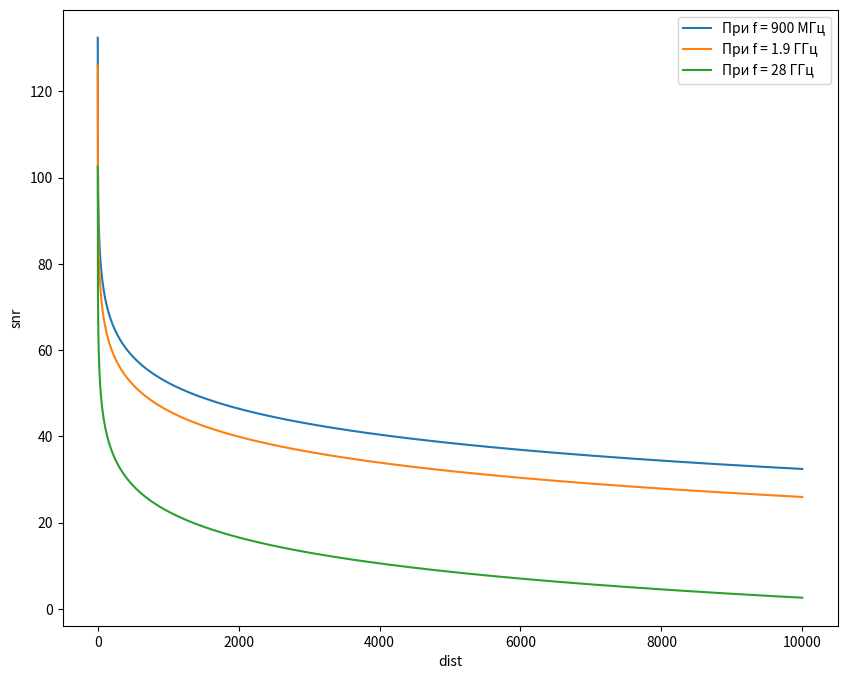
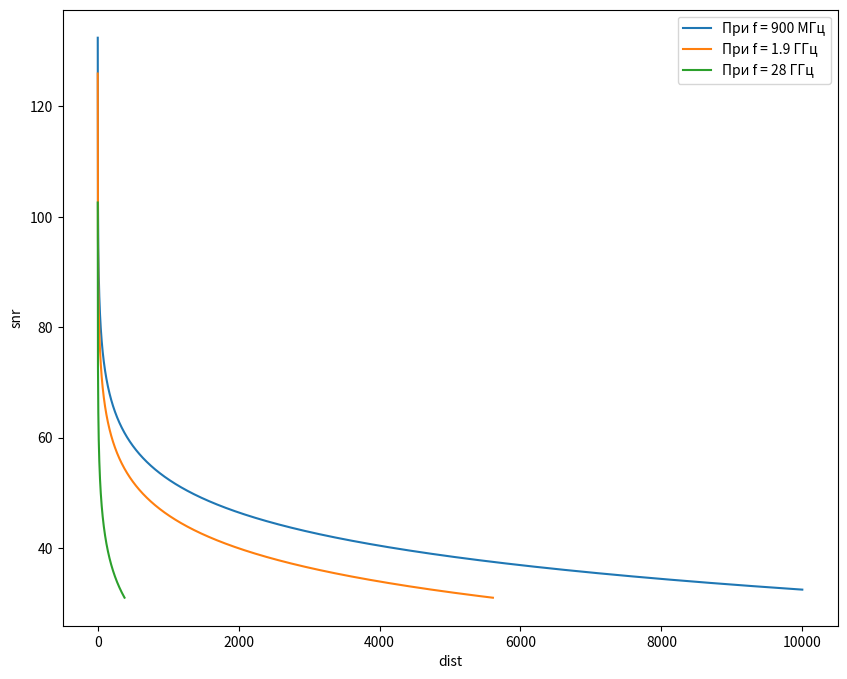
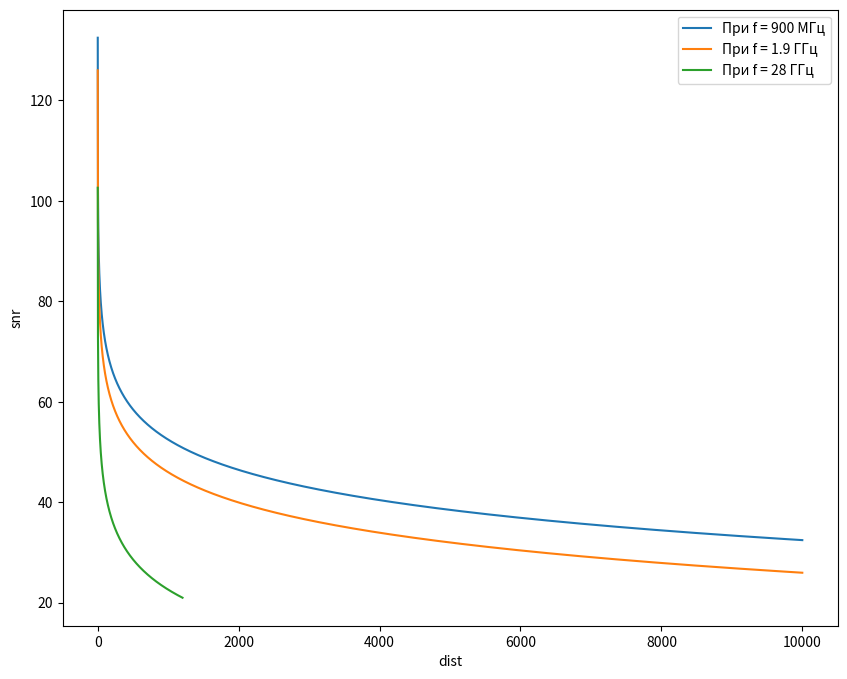
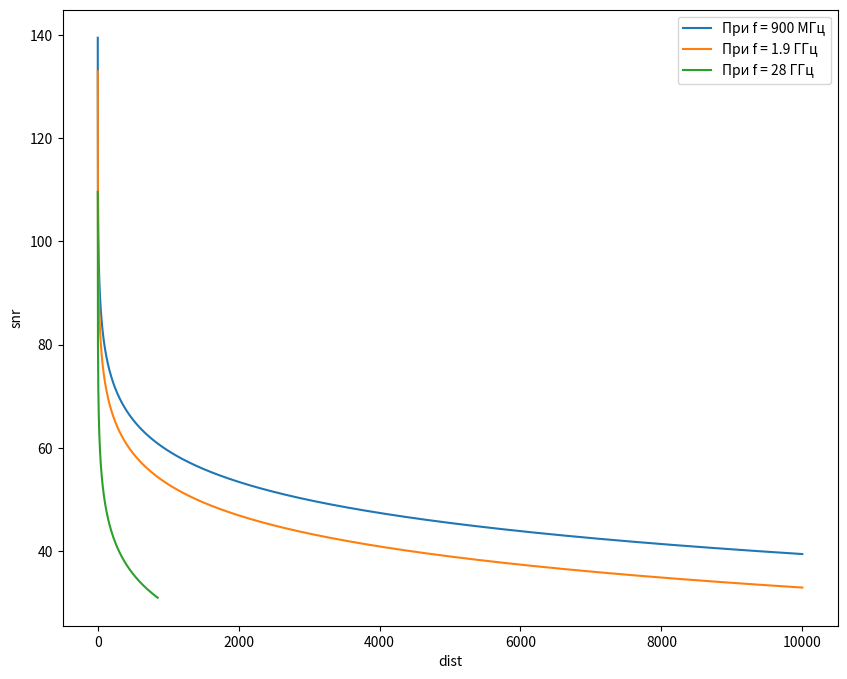
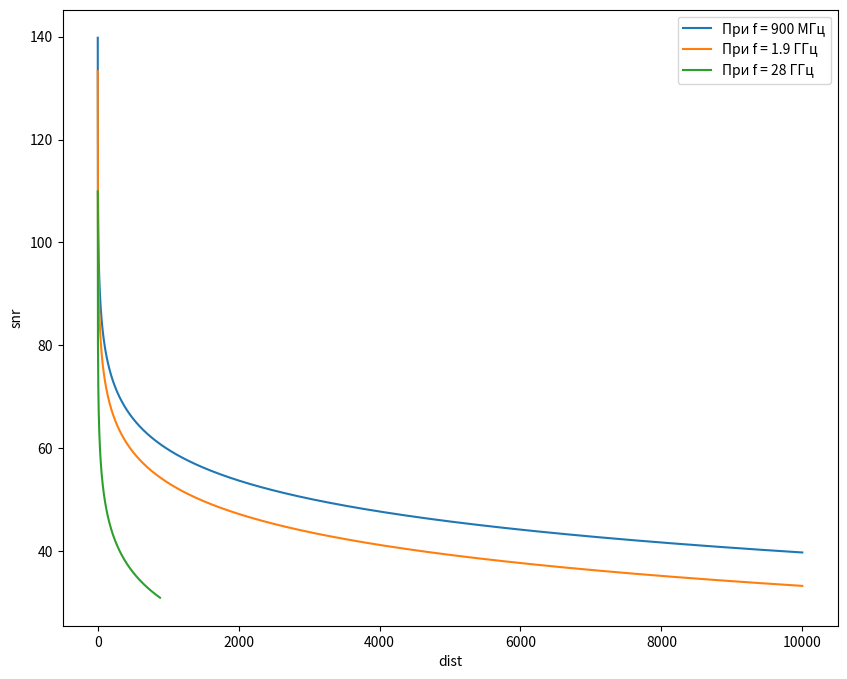
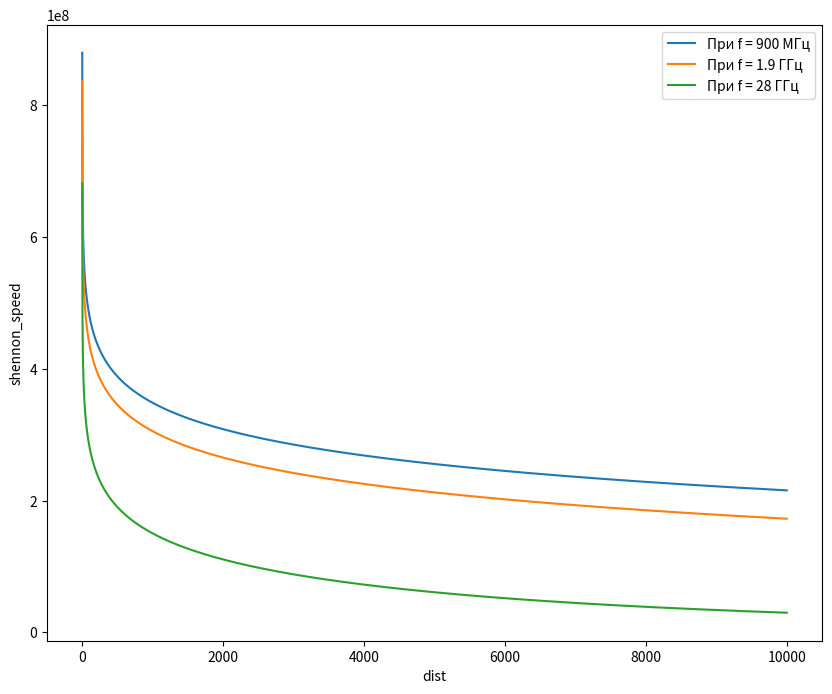
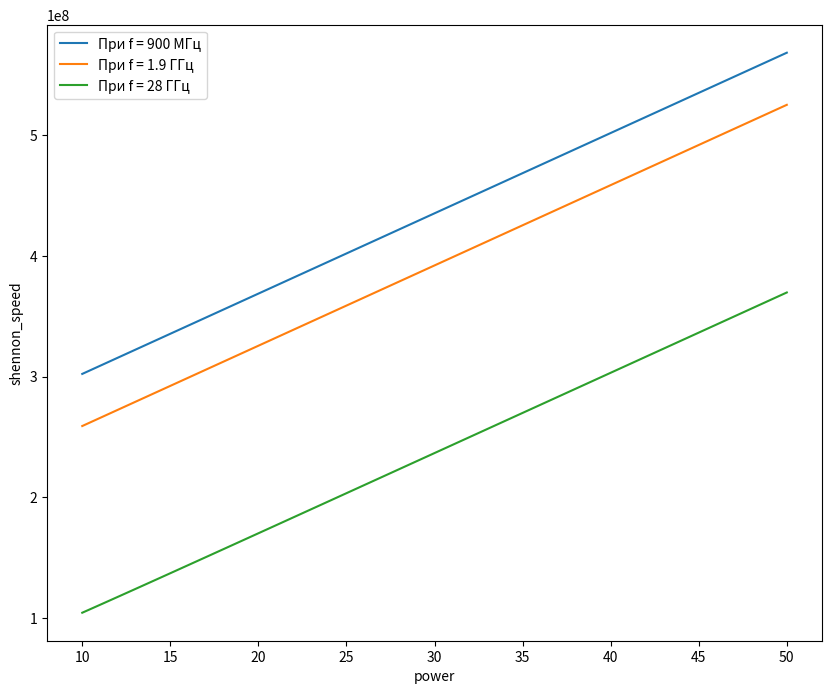
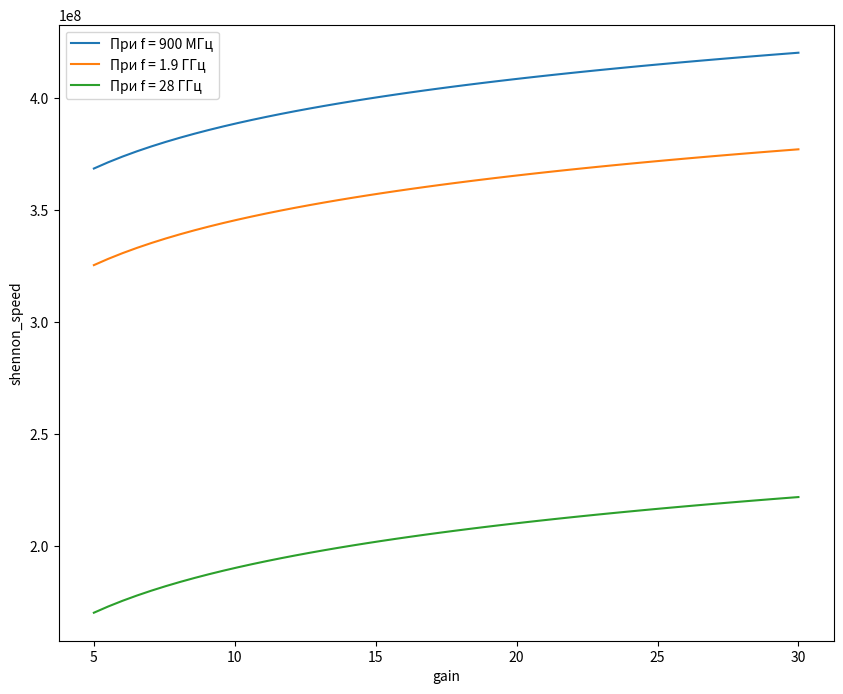
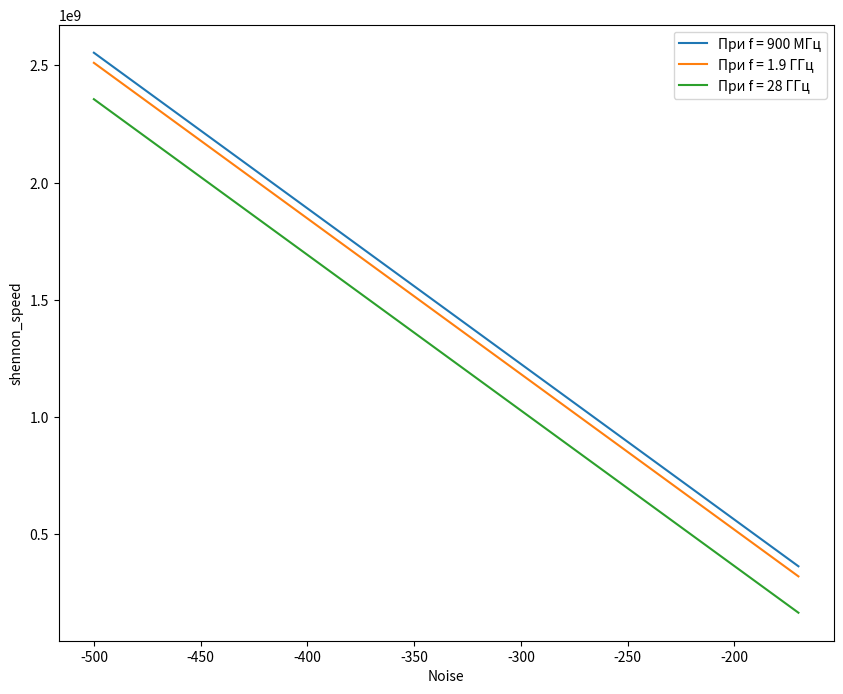
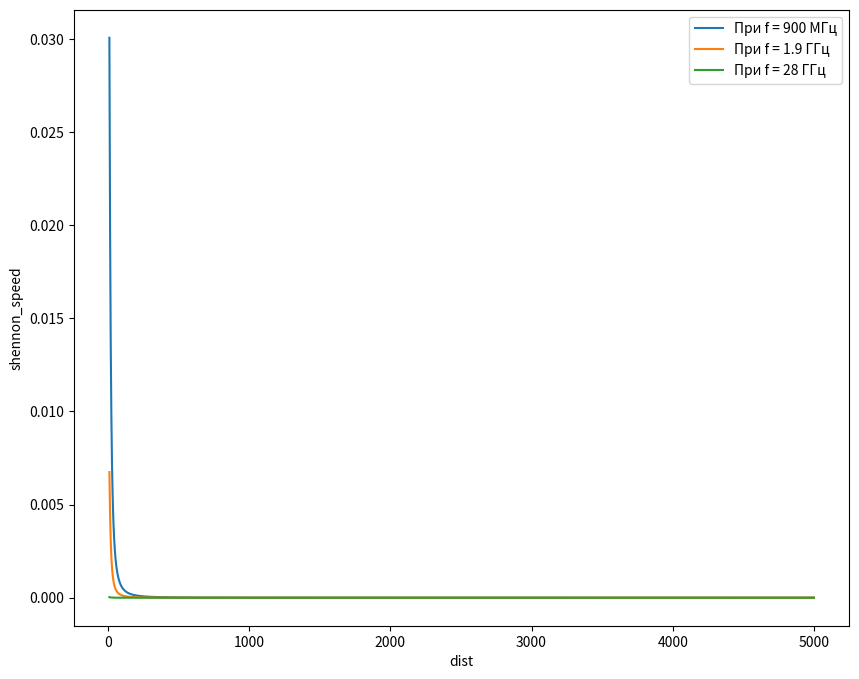
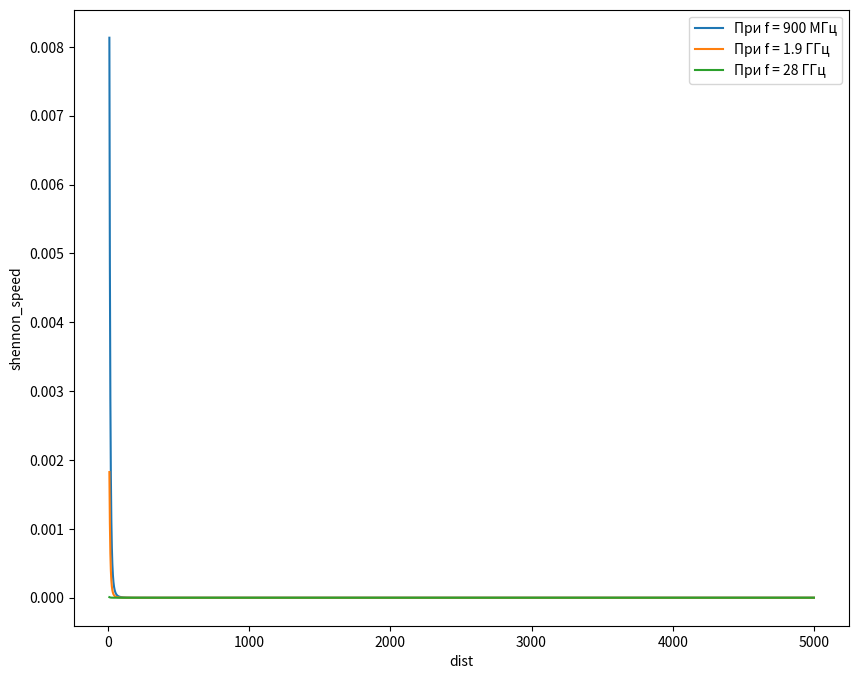
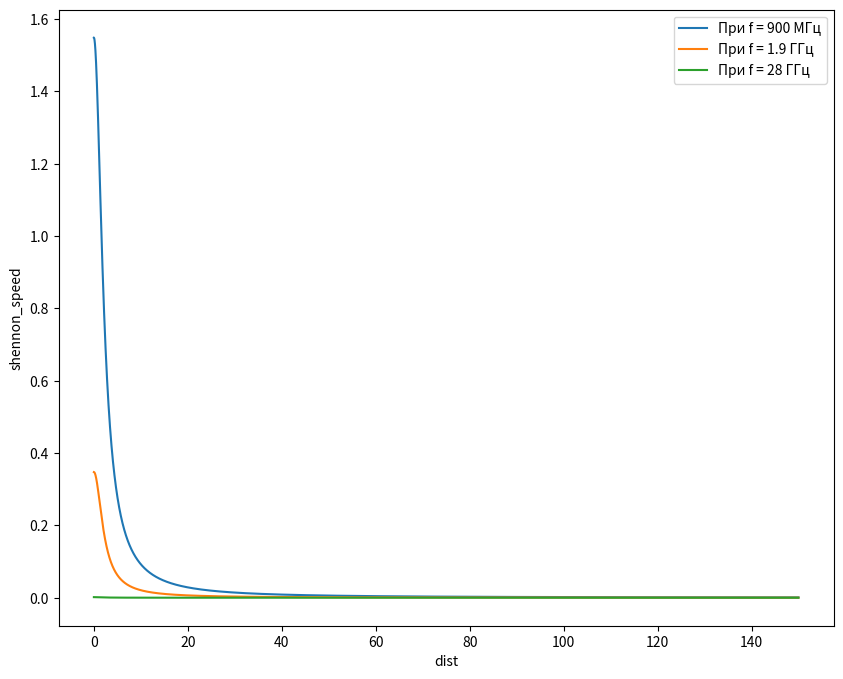
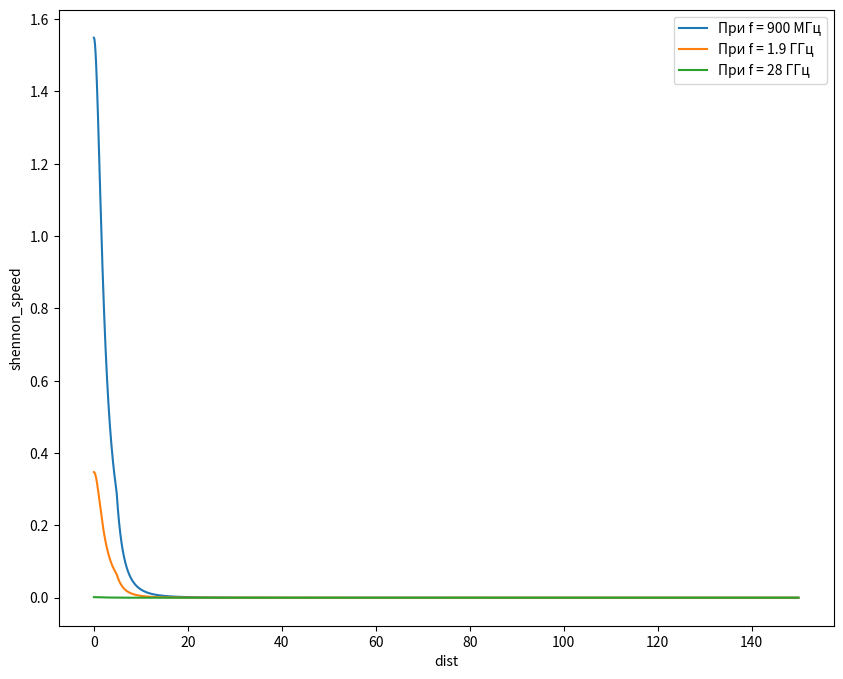

Reproduce these figures in Python, in order.
import numpy as np
import math
from scipy.constants import speed_of_light as c
import matplotlib.pyplot as plt

def logarythm(value):
    # из линейного в лог
    return 10 * np.log10(value)

def linear(value):
    # из лог в линейное
    return np.power(10, value / 10)

def fspl(d, f, h_bs, h_ut):
    loss = np.power((4*np.pi*d*f)/c, 2)
    loss = logarythm(loss)
    return loss

def prd(G_r, G_t, P_t, d, f, N_0, B, loss=fspl,  h_bs=None, h_ut=None):
    power_on_reciever = logarythm(linear(P_t) * G_t * G_r) - loss(d, f, h_bs, h_ut)
    snr = power_on_reciever - logarythm(B*linear(N_0))
    return power_on_reciever, snr


f = np.array([900*(10**6), 1.9*(10**9), 28*(10**9)])
d = np.linspace(0.1, 10000, 100*100)
P_t = 23
G_t, G_r = 10, 10
N_0 = -174
B = 20*(10**6)

pwr_900, snr_900 = prd(G_r, G_t, P_t, d, f[0], N_0, B)
pwr_1900, snr_1900 = prd(G_r, G_t, P_t, d, f[1], N_0, B)
pwr_28000, snr_28000 = prd(G_r, G_t, P_t, d, f[2], N_0, B)

d_snr_900_filtered = []
snr_900_filtered = []

d_snr_1900_filtered = []
snr_1900_filtered = []

d_snr_28000_filtered = []
snr_28000_filtered = []

filt = -70

for i in range(len(pwr_900)):
    if pwr_900[i] > filt:
        snr_900_filtered.append(snr_900[i])
        d_snr_900_filtered.append(d[i])
    if pwr_1900[i] > filt:
        snr_1900_filtered.append(snr_1900[i])
        d_snr_1900_filtered.append(d[i])
    if pwr_28000[i] > filt:
        snr_28000_filtered.append(snr_28000[i])
        d_snr_28000_filtered.append(d[i])

plt.figure(figsize=(10,8))
plt.plot(d, snr_900, label='При f = 900 МГц')
plt.plot(d, snr_1900, label='При f = 1.9 ГГц')
plt.plot(d, snr_28000, label='При f = 28 ГГц')
plt.xlabel('dist')
plt.ylabel('snr')
plt.legend()
plt.show()

plt.figure(figsize=(10,8))
plt.plot(d_snr_900_filtered, snr_900_filtered, label='При f = 900 МГц')
plt.plot(d_snr_1900_filtered, snr_1900_filtered, label='При f = 1.9 ГГц')
plt.plot(d_snr_28000_filtered, snr_28000_filtered, label='При f = 28 ГГц')
plt.xlabel('dist')
plt.ylabel('snr')
plt.legend()
plt.show()

d_snr_900_filtered = []
snr_900_filtered = []

d_snr_1900_filtered = []
snr_1900_filtered = []

d_snr_28000_filtered = []
snr_28000_filtered = []

filt = -80

for i in range(len(pwr_900)):
    if pwr_900[i] > filt:
        snr_900_filtered.append(snr_900[i])
        d_snr_900_filtered.append(d[i])
    if pwr_1900[i] > filt:
        snr_1900_filtered.append(snr_1900[i])
        d_snr_1900_filtered.append(d[i])
    if pwr_28000[i] > filt:
        snr_28000_filtered.append(snr_28000[i])
        d_snr_28000_filtered.append(d[i])

plt.figure(figsize=(10,8))
plt.plot(d_snr_900_filtered, snr_900_filtered, label='При f = 900 МГц')
plt.plot(d_snr_1900_filtered, snr_1900_filtered, label='При f = 1.9 ГГц')
plt.plot(d_snr_28000_filtered, snr_28000_filtered, label='При f = 28 ГГц')
plt.xlabel('dist')
plt.ylabel('snr')
plt.legend()
plt.show()

P_t = 30
G_t, G_r = 10, 10
N_0 = -174
B = 20 * (10 ** 6)
d = np.linspace(0.1, 10000, 100 * 100)

pwr_900, snr_900 = prd(G_r, G_t, P_t, d, f[0], N_0, B)
pwr_1900, snr_1900 = prd(G_r, G_t, P_t, d, f[1], N_0, B)
pwr_28000, snr_28000 = prd(G_r, G_t, P_t, d, f[2], N_0, B)

d_snr_900_filtered = []
snr_900_filtered = []

d_snr_1900_filtered = []
snr_1900_filtered = []

d_snr_28000_filtered = []
snr_28000_filtered = []

filt = -70

for i in range(len(pwr_900)):
    if pwr_900[i] > filt:
        snr_900_filtered.append(snr_900[i])
        d_snr_900_filtered.append(d[i])
    if pwr_1900[i] > filt:
        snr_1900_filtered.append(snr_1900[i])
        d_snr_1900_filtered.append(d[i])
    if pwr_28000[i] > filt:
        snr_28000_filtered.append(snr_28000[i])
        d_snr_28000_filtered.append(d[i])

plt.figure(figsize=(10, 8))
plt.plot(d_snr_900_filtered, snr_900_filtered, label='При f = 900 МГц')
plt.plot(d_snr_1900_filtered, snr_1900_filtered, label='При f = 1.9 ГГц')
plt.plot(d_snr_28000_filtered, snr_28000_filtered, label='При f = 28 ГГц')
plt.xlabel('dist')
plt.ylabel('snr')
plt.legend()
plt.show()

P_t = 23
G_t, G_r = 30, 18
N_0 = -174
B = 20 * (10 ** 6)
d = np.linspace(0.1, 10000, 100 * 100)

pwr_900, snr_900 = prd(G_r, G_t, P_t, d, f[0], N_0, B)
pwr_1900, snr_1900 = prd(G_r, G_t, P_t, d, f[1], N_0, B)
pwr_28000, snr_28000 = prd(G_r, G_t, P_t, d, f[2], N_0, B)

d_snr_900_filtered = []
snr_900_filtered = []

d_snr_1900_filtered = []
snr_1900_filtered = []

d_snr_28000_filtered = []
snr_28000_filtered = []

filt = -70

for i in range(len(pwr_900)):
    if pwr_900[i] > filt:
        snr_900_filtered.append(snr_900[i])
        d_snr_900_filtered.append(d[i])
    if pwr_1900[i] > filt:
        snr_1900_filtered.append(snr_1900[i])
        d_snr_1900_filtered.append(d[i])
    if pwr_28000[i] > filt:
        snr_28000_filtered.append(snr_28000[i])
        d_snr_28000_filtered.append(d[i])

plt.figure(figsize=(10, 8))
plt.plot(d_snr_900_filtered, snr_900_filtered, label='При f = 900 МГц')
plt.plot(d_snr_1900_filtered, snr_1900_filtered, label='При f = 1.9 ГГц')
plt.plot(d_snr_28000_filtered, snr_28000_filtered, label='При f = 28 ГГц')
plt.xlabel('dist')
plt.ylabel('snr')
plt.legend()
plt.show()

def shennon_speed(snr, B):
    return B*np.log2(1 + snr)

P_t = 23
G_t, G_r = 10, 10
N_0 = -174
B = 20*(10**6)
d = np.linspace(0.1, 10000, 100*100)

pwr_900, snr_900 = prd(G_r, G_t, P_t, d, f[0], N_0, B)
pwr_1900, snr_1900 = prd(G_r, G_t, P_t, d, f[1], N_0, B)
pwr_28000, snr_28000 = prd(G_r, G_t, P_t, d, f[2], N_0, B)

shennon_speed_900 = shennon_speed(linear(snr_900), B)
shennon_speed_1900 = shennon_speed(linear(snr_1900), B)
shennon_speed_28000 = shennon_speed(linear(snr_28000), B)

plt.figure(figsize=(10,8))
plt.plot(d, shennon_speed_900, label='При f = 900 МГц')
plt.plot(d, shennon_speed_1900, label='При f = 1.9 ГГц')
plt.plot(d, shennon_speed_28000, label='При f = 28 ГГц')
plt.xlabel('dist')
plt.ylabel('shennon_speed')
plt.legend()
plt.show()

P_t = np.linspace(10, 50, 100)
G_t, G_r = 10, 10
N_0 = -174
B = 20*(10**6)
d = 500

pwr_900, snr_900 = prd(G_r, G_t, P_t, d, f[0], N_0, B)
pwr_1900, snr_1900 = prd(G_r, G_t, P_t, d, f[1], N_0, B)
pwr_28000, snr_28000 = prd(G_r, G_t, P_t, d, f[2], N_0, B)

shennon_speed_900 = shennon_speed(linear(snr_900), B)
shennon_speed_1900 = shennon_speed(linear(snr_1900), B)
shennon_speed_28000 = shennon_speed(linear(snr_28000), B) #**

plt.figure(figsize=(10,8))
plt.plot(P_t, shennon_speed_900, label='При f = 900 МГц')
plt.plot(P_t, shennon_speed_1900, label='При f = 1.9 ГГц')
plt.plot(P_t, shennon_speed_28000, label='При f = 28 ГГц')
plt.xlabel('power')
plt.ylabel('shennon_speed')
plt.legend()
plt.show()

P_t = 23
G_t, G_r = np.linspace(5, 30, 50), 10
N_0 = -174
B = 20*(10**6)
d = 500

pwr_900, snr_900 = prd(G_r, G_t, P_t, d, f[0], N_0, B)
pwr_1900, snr_1900 = prd(G_r, G_t, P_t, d, f[1], N_0, B)
pwr_28000, snr_28000 = prd(G_r, G_t, P_t, d, f[2], N_0, B)

shennon_speed_900 = shennon_speed(linear(snr_900), B)
shennon_speed_1900 = shennon_speed(linear(snr_1900), B)
shennon_speed_28000 = shennon_speed(linear(snr_28000), B)

plt.figure(figsize=(10,8))
plt.plot(G_t, shennon_speed_900, label='При f = 900 МГц')
plt.plot(G_t, shennon_speed_1900, label='При f = 1.9 ГГц')
plt.plot(G_t, shennon_speed_28000, label='При f = 28 ГГц')
plt.xlabel('gain')
plt.ylabel('shennon_speed')
plt.legend()
plt.show()

P_t = 23
G_t, G_r = 10, 10
N_0 = np.linspace(170, 500, 50)
N_0 = -1*N_0
B = 20*(10**6)
d = 500

pwr_900, snr_900 = prd(G_r, G_t, P_t, d, f[0], N_0, B)
pwr_1900, snr_1900 = prd(G_r, G_t, P_t, d, f[1], N_0, B)
pwr_28000, snr_28000 = prd(G_r, G_t, P_t, d, f[2], N_0, B)

shennon_speed_900 = shennon_speed(linear(snr_900), B)
shennon_speed_1900 = shennon_speed(linear(snr_1900), B)
shennon_speed_28000 = shennon_speed(linear(snr_28000), B)

plt.figure(figsize=(10,8))
plt.plot(N_0, shennon_speed_900, label='При f = 900 МГц')
plt.plot(N_0, shennon_speed_1900, label='При f = 1.9 ГГц')
plt.plot(N_0, shennon_speed_28000, label='При f = 28 ГГц')
plt.xlabel('Noise')
plt.ylabel('shennon_speed')
plt.legend()
plt.show()


def d_2D_3D(d_2D, h_bs, h_ut):
    return np.sqrt(np.power(d_2D, 2) + np.power(h_bs - h_ut, 2))


def d_3D_2D(d_3D, h_bs, h_ut):
    return np.sqrt(np.power(d_3D, 2) - np.power(h_bs - h_ut, 2))


def uma_los(d_2D, f, h_bs, h_ut):
    def pl_choose(d_2, d_BP, d_3, f):
        if d_2 <= d_BP:
            return 28.0 + 22 * np.log10(d_3) + 20 * np.log10(f)
        else:
            return 28.0 + 40 * np.log10(d_3) + 20 * np.log10(f) - 9 * np.log10(
                np.power(d_BP, 2) + np.power(h_bs - h_ut, 2))

    d_3D = d_2D_3D(d_2D, h_bs, h_ut)
    d_BP = 4 * (h_bs - 1) * (h_ut - 1) * f / c
    path_loss = np.array([pl_choose(d_[0], d_BP, d_[1], f) for d_ in zip(d_2D, d_3D)])

    return path_loss


def uma_nlos(d_2D, f, h_bs, h_ut):
    d_3D = d_2D_3D(d_2D, h_bs, h_ut)
    uma_nlos_ = 13.54 + 39.08 * np.log10(d_3D) + 20 * np.log10(f) - 0.6 * np.log10(h_ut - 1.5)
    uma_los_ = uma_los(d_2D, f, h_bs, h_ut)
    path_loss = np.array([max(u[0], u[1]) for u in zip(uma_los_, uma_nlos_)])

    return path_loss


def inh_los(d_2D, f, h_bs, h_ut):
    d_3D = d_2D_3D(d_2D, h_bs, h_ut)
    path_loss = 32.4 + 17.3 * np.log10(d_3D) + 20 * np.log10(f)

    return path_loss


def inh_nlos(d_2D, f, h_bs, h_ut):
    d_3D = d_2D_3D(d_2D, h_bs, h_ut)
    inh_nlos_ = 38.3 * np.log10(d_3D) + 17.30 + 20 * np.log10(f)
    inh_los_ = inh_los(d_2D, f, h_bs, h_ut)
    path_loss = np.array([max(i[0], i[1]) for i in zip(inh_los_, inh_nlos_)])

    return path_loss

# данные для UMa-LoS/NLoS

d_uma = np.linspace(10, 5000, 10000)
h_ut_uma = 12
h_bs_uma = 25

# данные для InH-Office-LoS/NLoS

h_ut_inh = 1
h_bs_inh = 3
d_2D_max = d_3D_2D(150, h_bs_inh, h_ut_inh)
d_inh = np.linspace(0, d_2D_max, 10000)

P_t = 23
G_t, G_r = 10, 10
N_0 = -174
B = 20*(10**6)

pwr_900, snr_900 = prd(G_r, G_t, P_t, d_uma, f[0], N_0, B, loss=uma_los, h_bs=h_bs_uma, h_ut=h_ut_uma)
pwr_1900, snr_1900 = prd(G_r, G_t, P_t, d_uma, f[1], N_0, B, loss=uma_los, h_bs=h_bs_uma, h_ut=h_ut_uma)
pwr_28000, snr_28000 = prd(G_r, G_t, P_t, d_uma, f[2], N_0, B, loss=uma_los, h_bs=h_bs_uma, h_ut=h_ut_uma)

shennon_speed_900 = shennon_speed(linear(snr_900), B)
shennon_speed_1900 = shennon_speed(linear(snr_1900), B)
shennon_speed_28000 = shennon_speed(linear(snr_28000), B)


plt.figure(figsize=(10,8))
plt.plot(d_uma, shennon_speed_900, label='При f = 900 МГц')
plt.plot(d_uma, shennon_speed_1900, label='При f = 1.9 ГГц')
plt.plot(d_uma, shennon_speed_28000, label='При f = 28 ГГц')
plt.xlabel('dist')
plt.ylabel('shennon_speed')
plt.legend()
plt.show()

pwr_900, snr_900 = prd(G_r, G_t, P_t, d_uma, f[0], N_0, B, loss=uma_nlos, h_bs=h_bs_uma, h_ut=h_ut_uma)
pwr_1900, snr_1900 = prd(G_r, G_t, P_t, d_uma, f[1], N_0, B, loss=uma_nlos, h_bs=h_bs_uma, h_ut=h_ut_uma)
pwr_28000, snr_28000 = prd(G_r, G_t, P_t, d_uma, f[2], N_0, B, loss=uma_nlos, h_bs=h_bs_uma, h_ut=h_ut_uma)

shennon_speed_900 = shennon_speed(linear(snr_900), B)
shennon_speed_1900 = shennon_speed(linear(snr_1900), B)
shennon_speed_28000 = shennon_speed(linear(snr_28000), B)


plt.figure(figsize=(10,8))
plt.plot(d_uma, shennon_speed_900, label='При f = 900 МГц')
plt.plot(d_uma, shennon_speed_1900, label='При f = 1.9 ГГц')
plt.plot(d_uma, shennon_speed_28000, label='При f = 28 ГГц')
plt.xlabel('dist')
plt.ylabel('shennon_speed')
plt.legend()
plt.show()

pwr_900, snr_900 = prd(G_r, G_t, P_t, d_inh, f[0], N_0, B, loss=inh_los, h_bs=h_bs_inh, h_ut=h_ut_inh)
pwr_1900, snr_1900 = prd(G_r, G_t, P_t, d_inh, f[1], N_0, B, loss=inh_los, h_bs=h_bs_inh, h_ut=h_ut_inh)
pwr_28000, snr_28000 = prd(G_r, G_t, P_t, d_inh, f[2], N_0, B, loss=inh_los, h_bs=h_bs_inh, h_ut=h_ut_inh)

shennon_speed_900 = shennon_speed(linear(snr_900), B)
shennon_speed_1900 = shennon_speed(linear(snr_1900), B)
shennon_speed_28000 = shennon_speed(linear(snr_28000), B)


plt.figure(figsize=(10,8))
plt.plot(d_inh, shennon_speed_900, label='При f = 900 МГц')
plt.plot(d_inh, shennon_speed_1900, label='При f = 1.9 ГГц')
plt.plot(d_inh, shennon_speed_28000, label='При f = 28 ГГц')
plt.xlabel('dist')
plt.ylabel('shennon_speed')
plt.legend()
plt.show()

pwr_900, snr_900 = prd(G_r, G_t, P_t, d_inh, f[0], N_0, B, loss=inh_nlos, h_bs=h_bs_inh, h_ut=h_ut_inh)
pwr_1900, snr_1900 = prd(G_r, G_t, P_t, d_inh, f[1], N_0, B, loss=inh_nlos, h_bs=h_bs_inh, h_ut=h_ut_inh)
pwr_28000, snr_28000 = prd(G_r, G_t, P_t, d_inh, f[2], N_0, B, loss=inh_nlos, h_bs=h_bs_inh, h_ut=h_ut_inh)

shennon_speed_900 = shennon_speed(linear(snr_900), B)
shennon_speed_1900 = shennon_speed(linear(snr_1900), B)
shennon_speed_28000 = shennon_speed(linear(snr_28000), B)


plt.figure(figsize=(10,8))
plt.plot(d_inh, shennon_speed_900, label='При f = 900 МГц')
plt.plot(d_inh, shennon_speed_1900, label='При f = 1.9 ГГц')
plt.plot(d_inh, shennon_speed_28000, label='При f = 28 ГГц')
plt.xlabel('dist')
plt.ylabel('shennon_speed')
plt.legend()
plt.show()

